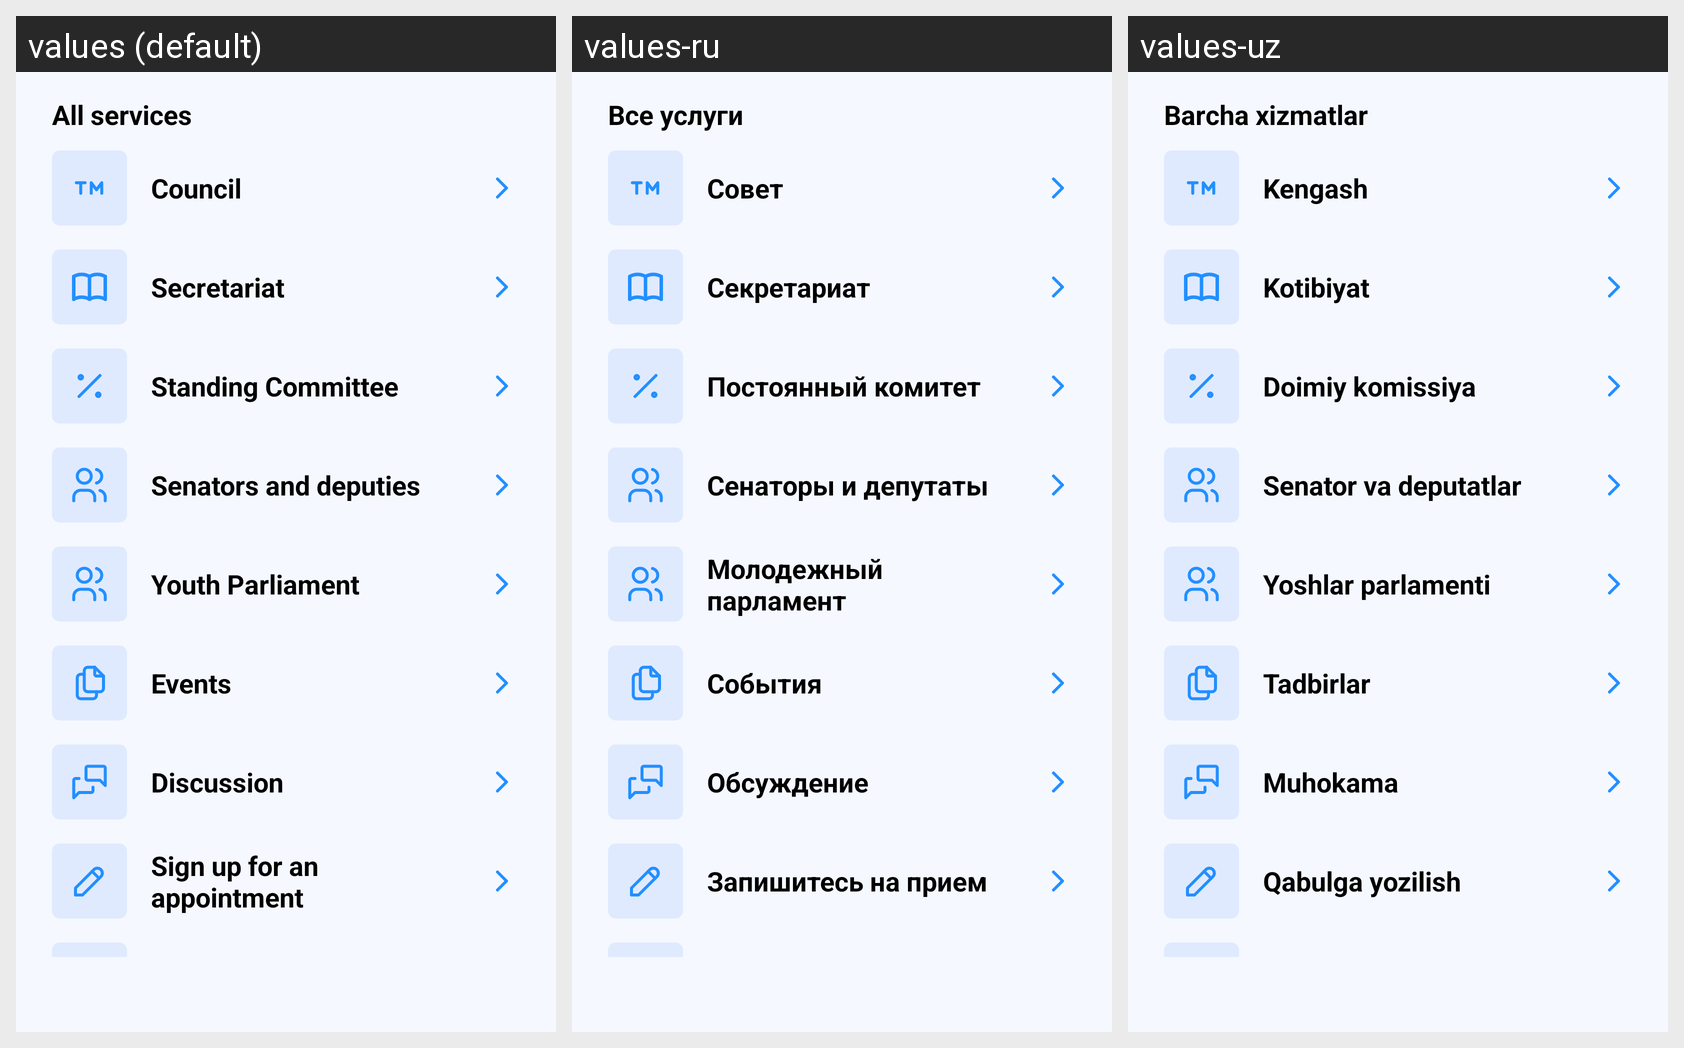

Strings drawn on this Android screen and how each of the app's shown locales translates them:
Android screen res/layout/fragment_more.xml rendered under 3 locales, left to right: values (default), values-ru, values-uz. Device: Nexus 5 (rendered at 1080×1920; each locale shown at half size, 540×960, under a caption strip naming it); theme Theme.Ekengash.
Strings drawn on this screen, with the default value and each locale's value (text and hints the layout hard-codes, and strings that could not be matched under every locale, appear in the picture but are not listed):

barcha_xizmatlar
  values: All services
  values-ru: Все услуги
  values-uz: Barcha xizmatlar

kengash
  values: Council
  values-ru: Совет
  values-uz: Kengash

kotibiyat
  values: Secretariat
  values-ru: Секретариат
  values-uz: Kotibiyat

doimiy_komissiya
  values: Standing Committee
  values-ru: Постоянный комитет
  values-uz: Doimiy komissiya

senator_va_deputatlar
  values: Senators and deputies
  values-ru: Сенаторы и депутаты
  values-uz: Senator va deputatlar

yoshlar_parlamenti
  values: Youth Parliament
  values-ru: Молодежный парламент
  values-uz: Yoshlar parlamenti

tadbirlar
  values: Events
  values-ru: События
  values-uz: Tadbirlar

muhokama
  values: Discussion
  values-ru: Обсуждение
  values-uz: Muhokama

qabulga_yozilish
  values: Sign up for an appointment
  values-ru: Запишитесь на прием
  values-uz: Qabulga yozilish
